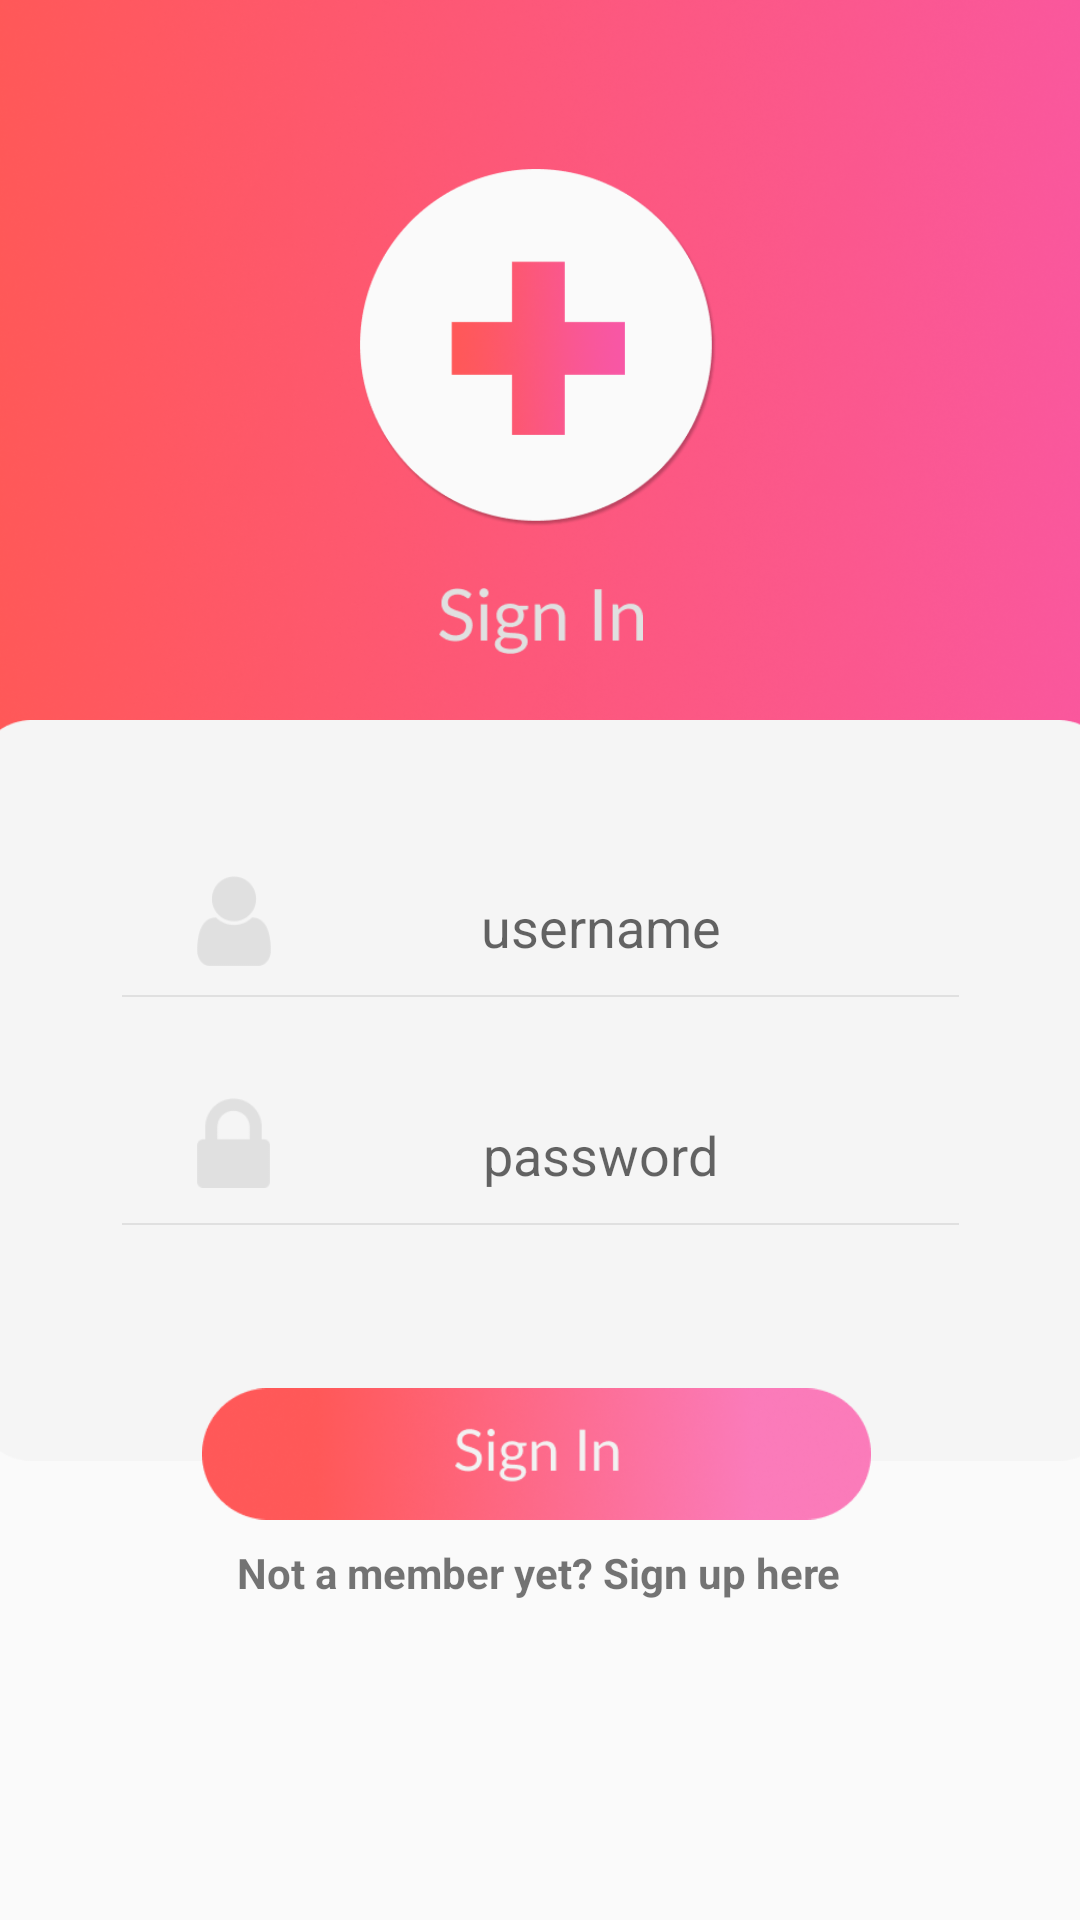

Produce the Android XML layout that renders to this screen, including the resource entries it uses.
<!-- AndroidManifest.xml: application theme AppTheme -->
<!-- res/layout/activity_signin.xml -->
<?xml version="1.0" encoding="utf-8"?>
<android.support.constraint.ConstraintLayout xmlns:android="http://schemas.android.com/apk/res/android"
    xmlns:app="http://schemas.android.com/apk/res-auto"
    xmlns:tools="http://schemas.android.com/tools"
    android:layout_width="match_parent"
    android:layout_height="match_parent"
    tools:context="com.example.marj.safeph.MainActivity"
    tools:layout_editor_absoluteY="81dp">


    <ImageView
        android:id="@+id/imageView"
        android:layout_width="412dp"
        android:layout_height="271dp"
        android:layout_marginEnd="8dp"
        android:adjustViewBounds="true"
        android:scaleType="fitXY"
        android:src="@drawable/signin_header_background"
        app:layout_constraintEnd_toEndOf="parent"
        app:layout_constraintHorizontal_bias="0.0"
        app:layout_constraintStart_toStartOf="parent"
        app:layout_constraintTop_toTopOf="parent" />

    <ImageView
        android:id="@+id/imageView3"
        android:layout_width="380dp"
        android:layout_height="wrap_content"
        android:layout_marginEnd="8dp"
        android:layout_marginStart="8dp"
        android:layout_marginTop="240dp"
        android:adjustViewBounds="true"
        android:scaleType="fitXY"
        android:src="@drawable/signin_form_background"
        app:layout_constraintEnd_toEndOf="parent"
        app:layout_constraintHorizontal_bias="0.466"
        app:layout_constraintStart_toStartOf="parent"
        app:layout_constraintTop_toTopOf="@+id/imageView" />

    <ImageView
        android:id="@+id/imageView7"
        android:layout_width="95dp"
        android:layout_height="22dp"
        android:layout_marginBottom="8dp"
        android:layout_marginEnd="8dp"
        android:layout_marginStart="8dp"
        android:layout_marginTop="20dp"
        android:src="@drawable/signin_text_1"
        app:layout_constraintBottom_toTopOf="@+id/imageView3"
        app:layout_constraintEnd_toEndOf="parent"
        app:layout_constraintStart_toStartOf="parent"
        app:layout_constraintTop_toBottomOf="@+id/imageView8"
        app:layout_constraintVertical_bias="0.0" />

    <ImageView
        android:id="@+id/imageView8"
        android:layout_width="150dp"
        android:layout_height="120dp"
        android:layout_marginEnd="8dp"
        android:layout_marginStart="8dp"
        android:layout_marginTop="56dp"
        android:src="@drawable/signin_logo"
        app:layout_constraintEnd_toEndOf="parent"
        app:layout_constraintHorizontal_bias="0.497"
        app:layout_constraintStart_toStartOf="parent"
        app:layout_constraintTop_toTopOf="@+id/imageView" />

    <ImageView
        android:id="@+id/signin_btn_signin"
        android:layout_width="223dp"
        android:layout_height="50dp"
        android:layout_marginBottom="8dp"
        android:layout_marginEnd="8dp"
        android:layout_marginTop="212dp"
        android:src="@drawable/signin_button"
        app:layout_constraintBottom_toBottomOf="parent"
        app:layout_constraintEnd_toEndOf="parent"
        app:layout_constraintHorizontal_bias="0.522"
        app:layout_constraintStart_toStartOf="parent"
        app:layout_constraintTop_toTopOf="@+id/imageView3"
        app:layout_constraintVertical_bias="0.06" />

    <ImageView
        android:id="@+id/imageView11"
        android:layout_width="279dp"
        android:layout_height="16dp"
        android:layout_marginEnd="8dp"
        android:layout_marginStart="8dp"
        android:layout_marginTop="84dp"
        android:src="@drawable/signin_underline"
        app:layout_constraintEnd_toEndOf="parent"
        app:layout_constraintStart_toStartOf="parent"
        app:layout_constraintTop_toTopOf="@+id/imageView3" />

    <ImageView
        android:id="@+id/imageView12"
        android:layout_width="wrap_content"
        android:layout_height="30dp"
        android:layout_marginBottom="8dp"
        android:layout_marginEnd="8dp"
        android:layout_marginStart="8dp"
        android:layout_marginTop="52dp"
        android:adjustViewBounds="true"
        android:scaleType="fitXY"
        android:src="@drawable/signin_username_icon"
        app:layout_constraintBottom_toBottomOf="@+id/su_username"
        app:layout_constraintEnd_toEndOf="parent"
        app:layout_constraintHorizontal_bias="0.181"
        app:layout_constraintStart_toStartOf="parent"
        app:layout_constraintTop_toTopOf="@+id/imageView3"
        app:layout_constraintVertical_bias="0.0" />

    <ImageView
        android:id="@+id/imageView13"
        android:layout_width="279dp"
        android:layout_height="16dp"
        android:layout_marginEnd="8dp"
        android:layout_marginStart="8dp"
        android:layout_marginTop="160dp"
        android:src="@drawable/signin_underline"
        app:layout_constraintEnd_toEndOf="parent"
        app:layout_constraintStart_toStartOf="parent"
        app:layout_constraintTop_toTopOf="@+id/imageView3" />

    <ImageView
        android:id="@+id/imageView14"
        android:layout_width="wrap_content"
        android:layout_height="30dp"
        android:layout_marginBottom="8dp"
        android:layout_marginEnd="8dp"
        android:layout_marginStart="8dp"
        android:layout_marginTop="44dp"
        android:adjustViewBounds="true"
        android:scaleType="fitXY"
        android:src="@drawable/signin_password_icon"
        app:layout_constraintBottom_toTopOf="@+id/imageView13"
        app:layout_constraintEnd_toEndOf="parent"
        app:layout_constraintHorizontal_bias="0.18"
        app:layout_constraintStart_toStartOf="parent"
        app:layout_constraintTop_toBottomOf="@+id/imageView12"
        app:layout_constraintVertical_bias="0.0" />

    <EditText
        android:id="@+id/signin_et_username"
        android:layout_width="220dp"
        android:layout_height="30dp"
        android:layout_marginBottom="16dp"
        android:layout_marginEnd="8dp"
        android:layout_marginTop="8dp"
        android:background="@android:color/transparent"
        android:ems="10"
        android:hint="username"
        android:inputType="textPersonName"
        android:textAlignment="center"
        android:textSize="18sp"
        app:layout_constraintBottom_toBottomOf="@+id/imageView11"
        app:layout_constraintEnd_toEndOf="parent"
        app:layout_constraintHorizontal_bias="0.0"
        app:layout_constraintStart_toEndOf="@+id/imageView12"
        app:layout_constraintTop_toTopOf="@+id/imageView3"
        app:layout_constraintVertical_bias="1.0" />

    <EditText
        android:id="@+id/signin_et_password"
        android:layout_width="220dp"
        android:layout_height="30dp"
        android:layout_marginEnd="8dp"
        android:layout_marginTop="8dp"
        android:background="@android:color/transparent"
        android:ems="10"
        android:hint="password"
        android:inputType="textPersonName"
        android:password="true"
        android:textAlignment="center"
        android:textSize="18sp"
        app:layout_constraintBottom_toTopOf="@+id/imageView13"
        app:layout_constraintEnd_toEndOf="parent"
        app:layout_constraintHorizontal_bias="0.0"
        app:layout_constraintStart_toEndOf="@+id/imageView14"
        app:layout_constraintTop_toTopOf="@+id/imageView3"
        app:layout_constraintVertical_bias="1.0" />

    <TextView
        android:id="@+id/signin_signup_link"
        android:layout_width="wrap_content"
        android:layout_height="wrap_content"
        android:layout_marginBottom="8dp"
        android:layout_marginEnd="8dp"
        android:layout_marginStart="8dp"
        android:layout_marginTop="5dp"
        android:text="Not a member yet? Sign up here"
        android:textStyle="bold"
        app:layout_constraintBottom_toBottomOf="parent"
        app:layout_constraintEnd_toEndOf="parent"
        app:layout_constraintHorizontal_bias="0.497"
        app:layout_constraintStart_toStartOf="parent"
        app:layout_constraintTop_toBottomOf="@+id/signin_btn_signin"
        app:layout_constraintVertical_bias="0.0" />

</android.support.constraint.ConstraintLayout>
<!-- resources referenced by this layout -->
<resources>
  <!-- drawable signin_button: png bitmap (drawable, 50722 bytes) -->
  <!-- drawable signin_form_background: png bitmap (drawable, 5695 bytes) -->
  <!-- drawable signin_header_background: png bitmap (drawable, 547648 bytes) -->
  <!-- drawable signin_logo: png bitmap (drawable, 36287 bytes) -->
  <!-- drawable signin_password_icon: png bitmap (drawable, 881 bytes) -->
  <!-- drawable signin_text_1: png bitmap (drawable, 2532 bytes) -->
  <!-- drawable signin_underline: png bitmap (drawable, 142 bytes) -->
  <!-- drawable signin_username_icon: png bitmap (drawable, 1293 bytes) -->
  <style name="AppTheme" parent="Theme.AppCompat.Light.NoActionBar">
          <item name="colorPrimary">@color/colorPrimary</item>
          <item name="colorPrimaryDark">#f857a6</item>
          <item name="colorAccent">@color/colorAccent</item>
          <item name="android:windowAnimationStyle">@null</item>
      </style>
  <!-- not gathered from this repository: default colours our renderer supplied (Android Studio template values) -->
  <color name="colorPrimary">#FF6200EE</color>
  <color name="colorAccent">#FF03DAC5</color>
</resources>
